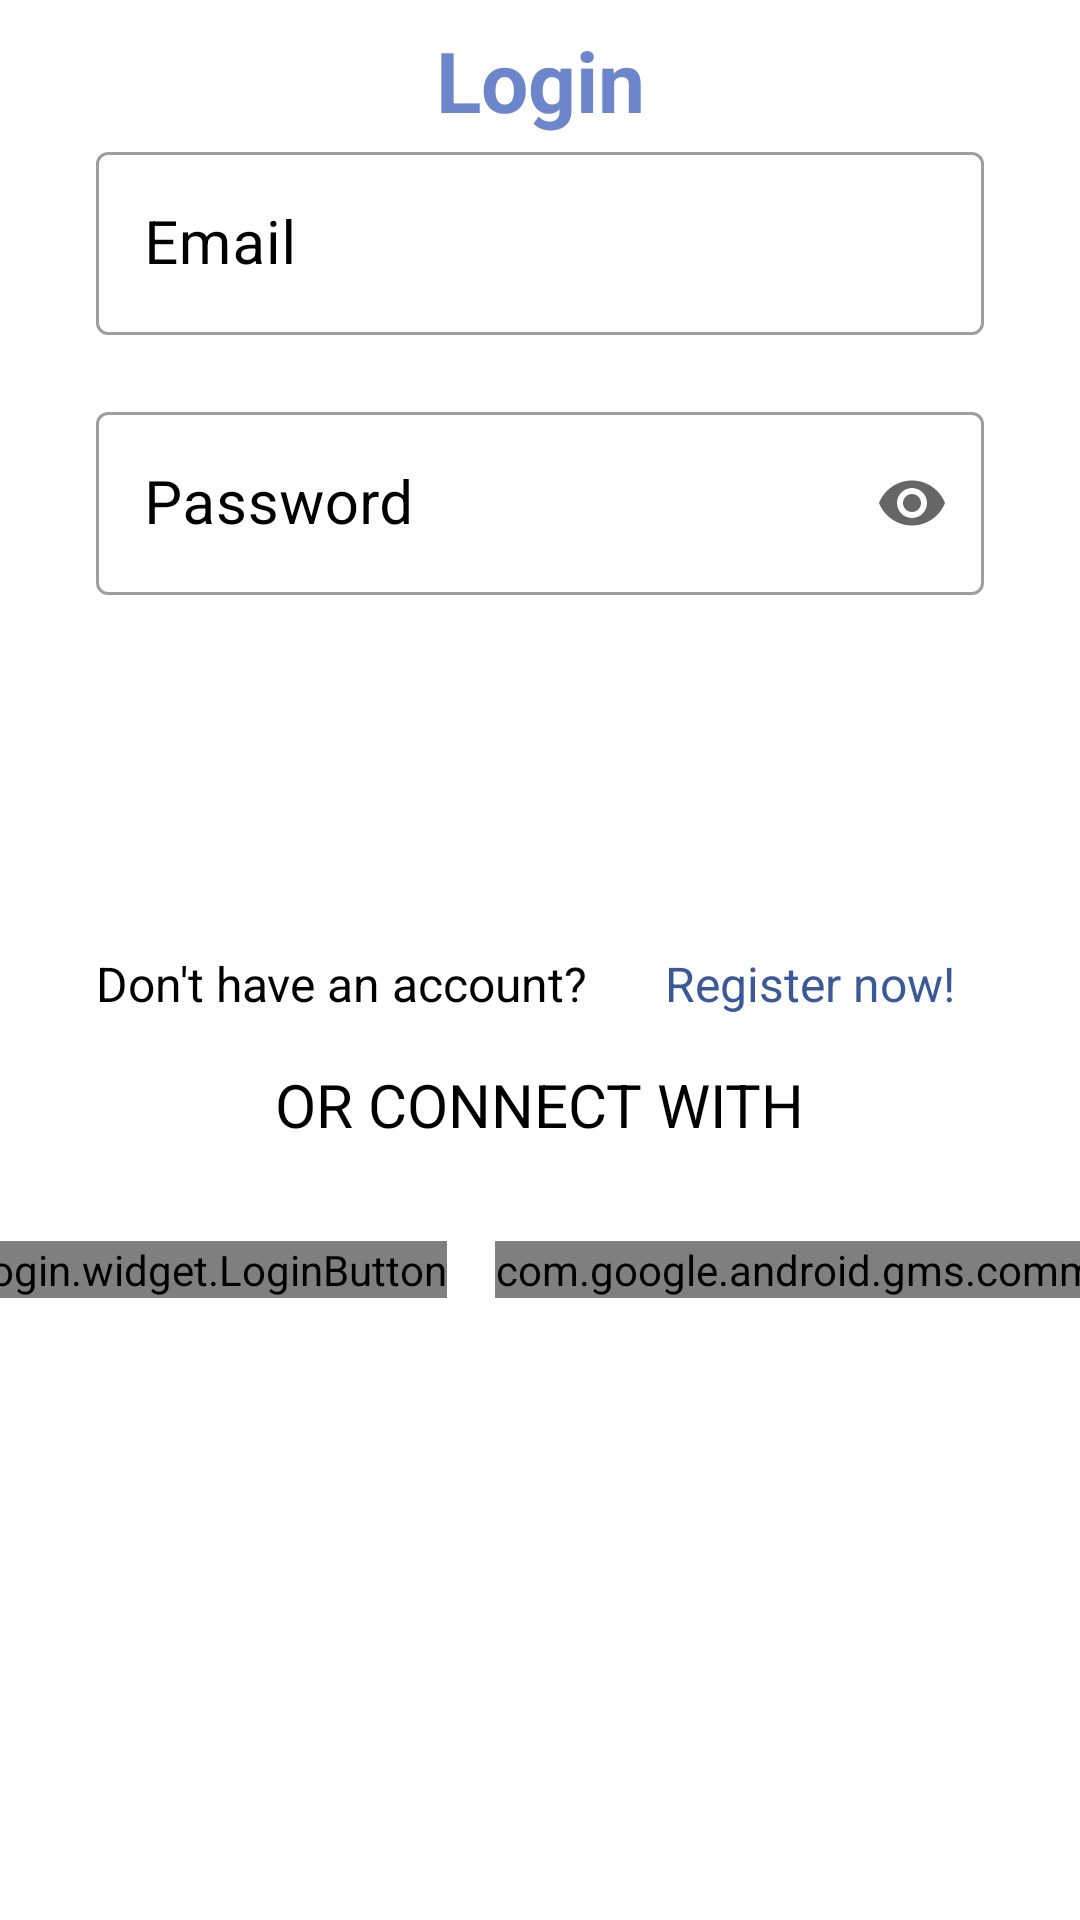

Here is an Android app screen rendered from its layout file. Give the layout XML and the strings, colors and styles it references.
<!-- AndroidManifest.xml: application theme AppTheme -->
<!-- res/layout/fragment_login.xml -->
<?xml version="1.0" encoding="utf-8"?>
<androidx.constraintlayout.widget.ConstraintLayout xmlns:android="http://schemas.android.com/apk/res/android"
    xmlns:app="http://schemas.android.com/apk/res-auto"
    xmlns:tools="http://schemas.android.com/tools"
    android:layout_width="match_parent"
    android:layout_height="match_parent"
    android:descendantFocusability="beforeDescendants"
    android:focusableInTouchMode="true"
    tools:context=".ui.login.LoginFragment">

    <TextView
        android:id="@+id/text_login"
        android:layout_width="wrap_content"
        android:layout_height="wrap_content"
        android:layout_centerHorizontal="true"
        android:layout_marginStart="32dp"
        android:layout_marginTop="8dp"
        android:layout_marginEnd="32dp"
        android:text="@string/login_title"
        android:textColor="@color/colorAccent"
        android:textSize="28sp"
        android:textStyle="bold"
        app:layout_constraintEnd_toEndOf="parent"
        app:layout_constraintStart_toStartOf="parent"
        app:layout_constraintTop_toTopOf="parent" />

    <com.google.android.material.textfield.TextInputLayout
        android:id="@+id/layout_email"
        style="@style/Widget.MaterialComponents.TextInputLayout.OutlinedBox"
        android:layout_width="match_parent"
        android:layout_height="wrap_content"
        android:layout_marginStart="32dp"
        android:layout_marginEnd="32dp"
        android:textColor="@color/textColor"
        android:textColorHint="@color/textColor"
        app:errorEnabled="true"
        app:layout_constraintEnd_toEndOf="parent"
        app:layout_constraintStart_toStartOf="parent"
        app:layout_constraintTop_toBottomOf="@id/text_login">

        <com.google.android.material.textfield.TextInputEditText
            android:id="@+id/edit_email"
            android:layout_width="match_parent"
            android:layout_height="wrap_content"
            android:autofillHints="username"
            android:hint="@string/hint_email"
            android:imeOptions="actionDone"
            android:inputType="textEmailAddress"
            android:nextFocusDown="@id/layout_password"
            android:textSize="20sp" />
    </com.google.android.material.textfield.TextInputLayout>

    <com.google.android.material.textfield.TextInputLayout
        android:id="@+id/layout_password"
        style="@style/Widget.MaterialComponents.TextInputLayout.OutlinedBox"
        android:layout_width="match_parent"
        android:layout_height="wrap_content"
        android:layout_marginStart="32dp"
        android:layout_marginEnd="32dp"
        android:textColor="@color/textColor"
        android:textColorHint="@color/textColor"
        app:endIconMode="password_toggle"
        app:errorEnabled="true"
        app:layout_constraintEnd_toEndOf="parent"
        app:layout_constraintStart_toStartOf="parent"
        app:layout_constraintTop_toBottomOf="@id/layout_email">

        <com.google.android.material.textfield.TextInputEditText
            android:id="@+id/edit_password"
            android:layout_width="match_parent"
            android:layout_height="wrap_content"
            android:autofillHints="password"
            android:hint="@string/hint_password"
            android:imeOptions="actionDone"
            android:inputType="textPassword"
            android:textSize="20sp" />
    </com.google.android.material.textfield.TextInputLayout>

    <TextView
        android:id="@+id/error_message"
        android:layout_width="match_parent"
        android:layout_height="wrap_content"
        android:layout_marginStart="32dp"
        android:layout_marginTop="8dp"
        android:layout_marginEnd="32dp"
        android:layout_marginBottom="8dp"
        android:textColor="#B00020"
        android:textSize="12sp"
        android:textStyle="bold"
        app:layout_constraintBottom_toTopOf="@+id/button_login"
        app:layout_constraintStart_toStartOf="parent"
        app:layout_constraintTop_toBottomOf="@+id/layout_password" />

    <Button
        android:id="@+id/button_login"
        android:layout_width="match_parent"
        android:layout_height="50dp"
        android:layout_centerInParent="true"
        android:layout_marginStart="32dp"
        android:layout_marginTop="8dp"
        android:layout_marginEnd="32dp"
        android:background="@drawable/blue_button"
        android:text="@string/login_title"
        android:textAllCaps="false"
        android:textColor="@android:color/white"
        android:textSize="20sp"
        app:layout_constraintBottom_toTopOf="@+id/text_no_account"
        app:layout_constraintEnd_toEndOf="parent"
        app:layout_constraintStart_toStartOf="parent"
        app:layout_constraintTop_toBottomOf="@id/layout_password" />

    <TextView
        android:id="@+id/text_no_account"
        android:layout_width="wrap_content"
        android:layout_height="wrap_content"
        android:layout_centerHorizontal="true"
        android:layout_marginStart="32dp"
        android:layout_marginTop="16dp"
        android:text="@string/login_no_account"
        android:textColor="@color/textColor"
        android:textSize="16sp"
        app:layout_constraintStart_toStartOf="parent"
        app:layout_constraintTop_toBottomOf="@id/button_login" />

    <TextView
        android:id="@+id/text_register_now"
        android:layout_width="wrap_content"
        android:layout_height="wrap_content"
        android:layout_centerHorizontal="true"
        android:layout_marginStart="16dp"
        android:layout_marginTop="8dp"
        android:layout_marginEnd="32dp"
        android:clickable="true"
        android:focusable="true"
        android:padding="8dp"
        android:text="@string/login_register_now"
        android:textColor="@color/colorPrimary"
        android:textColorLink="@color/colorPrimary"
        android:textSize="16sp"
        app:layout_constraintEnd_toEndOf="parent"
        app:layout_constraintStart_toEndOf="@+id/text_no_account"
        app:layout_constraintTop_toBottomOf="@+id/button_login" />

    <TextView
        android:id="@+id/text_option"
        android:layout_width="wrap_content"
        android:layout_height="wrap_content"
        android:layout_centerHorizontal="true"
        android:layout_marginStart="32dp"
        android:layout_marginTop="16dp"
        android:layout_marginEnd="32dp"
        android:text="@string/login_option"
        android:textColor="@color/textColor"
        android:textSize="20sp"
        app:layout_constraintEnd_toEndOf="parent"
        app:layout_constraintStart_toStartOf="parent"
        app:layout_constraintTop_toBottomOf="@id/text_no_account" />

    <com.facebook.login.widget.LoginButton
        android:id="@+id/button_login_facebook"
        android:layout_width="wrap_content"
        android:layout_height="wrap_content"
        android:layout_marginStart="32dp"
        android:layout_marginTop="32dp"
        android:layout_marginEnd="8dp"
        app:layout_constraintBottom_toBottomOf="parent"
        app:layout_constraintEnd_toStartOf="@+id/button_login_google"
        app:layout_constraintStart_toStartOf="parent"
        app:layout_constraintTop_toBottomOf="@id/text_option"
        app:layout_constraintVertical_bias="0.0" />

    <com.google.android.gms.common.SignInButton
        android:id="@+id/button_login_google"
        android:layout_width="wrap_content"
        android:layout_height="wrap_content"
        android:layout_marginStart="8dp"
        android:layout_marginEnd="28dp"
        app:buttonSize="icon_only"
        app:layout_constraintBottom_toBottomOf="@+id/button_login_facebook"
        app:layout_constraintEnd_toEndOf="parent"
        app:layout_constraintStart_toEndOf="@+id/button_login_facebook"
        app:layout_constraintTop_toTopOf="@+id/button_login_facebook" />

</androidx.constraintlayout.widget.ConstraintLayout>
<!-- resources referenced by this layout -->
<resources>
  <color name="colorAccent">#6D85CA</color>
  <color name="colorPrimary">#3B5999</color>
  <color name="textColor">#000000</color>
  <string name="hint_email">Email</string>
  <string name="hint_password">Password</string>
  <string name="login_no_account">Don\'t have an account?</string>
  <string name="login_option">OR CONNECT WITH</string>
  <string name="login_register_now">Register now!</string>
  <string name="login_title">Login</string>
  <style name="AppTheme" parent="Theme.MaterialComponents.DayNight">
          <item name="colorPrimary">@color/colorPrimary</item>
          <item name="colorPrimaryDark">@color/colorPrimaryDark</item>
          <item name="colorAccent">@color/colorAccent</item>
          <item name="actionMenuTextColor">@color/colorPrimary</item>
          <item name="android:windowContentTransitions">true</item>
      </style>
  <color name="colorPrimaryDark">#00306A</color>
</resources>
